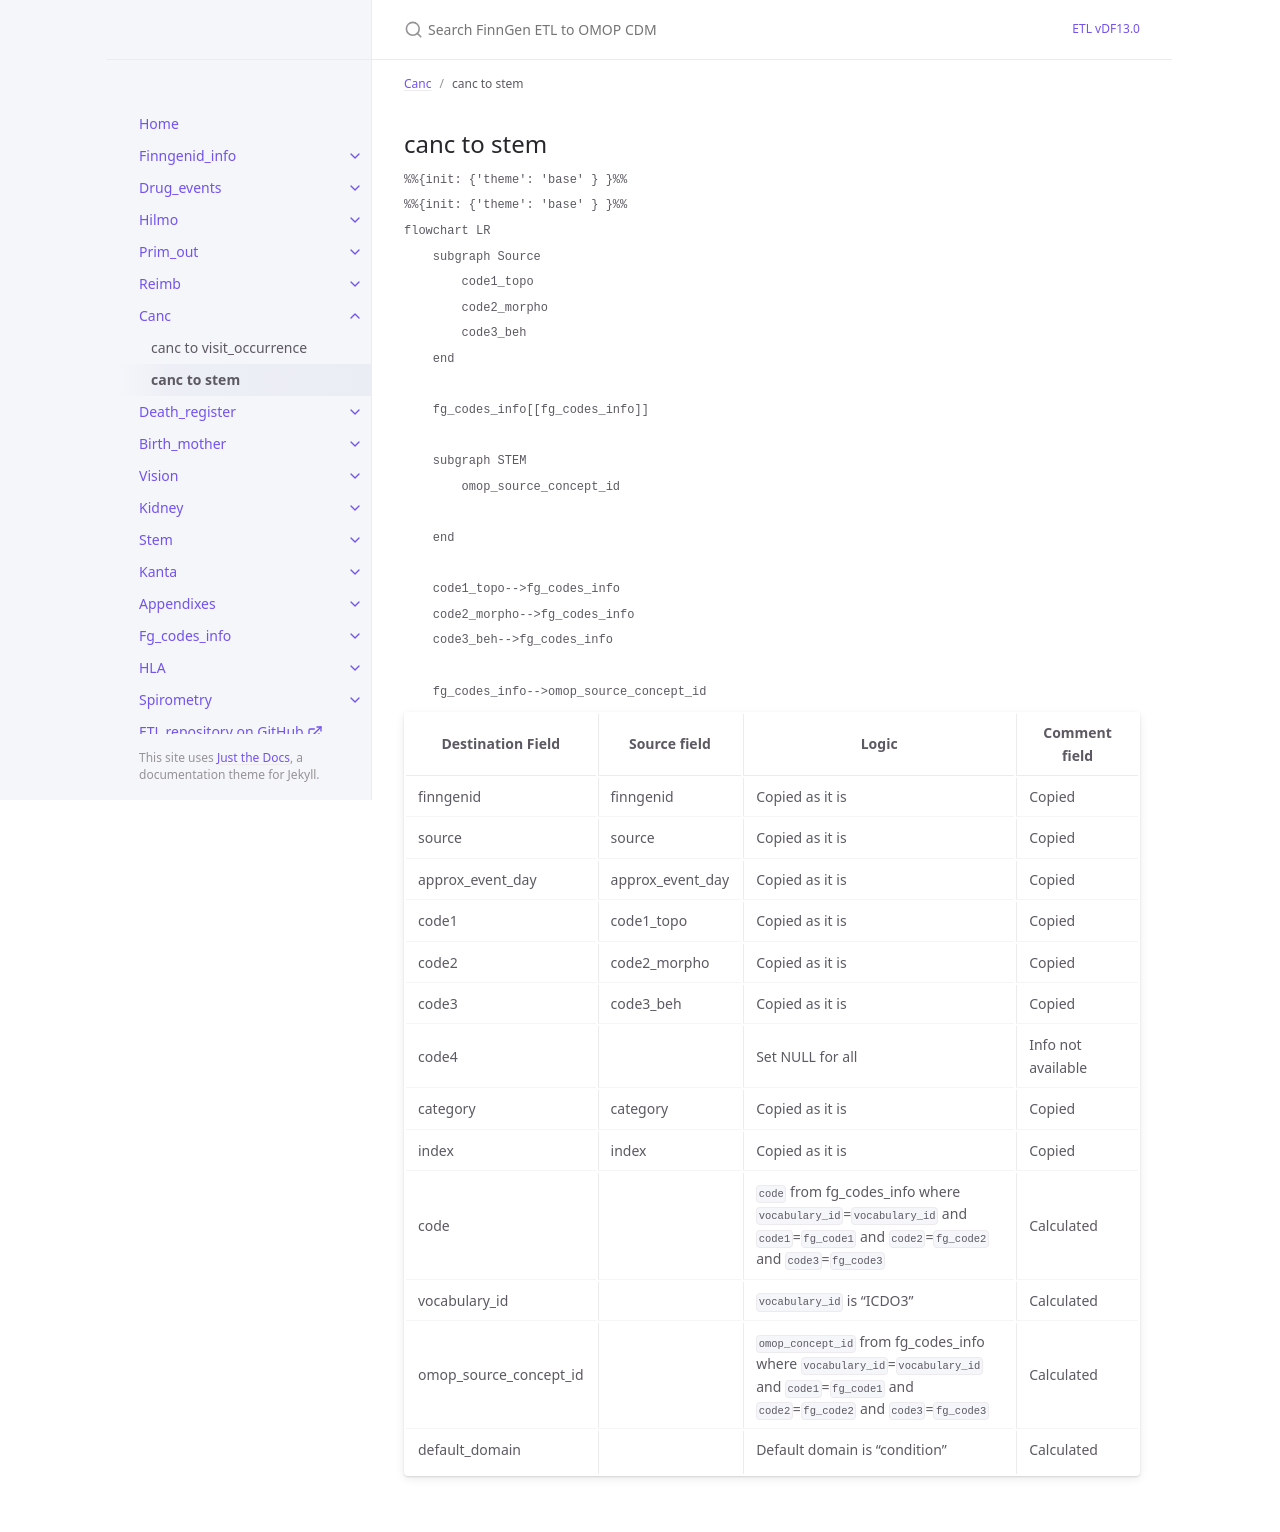

repository: FINNGEN/ETL · page: dev/canc_to_stem.html · generator: jekyll

---
title: canc to stem
layout: default
parent: Canc
nav_order: 2
---

## canc to stem

```mermaid
%%{init: {'theme': 'base' } }%%
%%{init: {'theme': 'base' } }%%
flowchart LR
    subgraph Source
        code1_topo
        code2_morpho
        code3_beh
    end

    fg_codes_info[[fg_codes_info]]

    subgraph STEM
        omop_source_concept_id

    end

    code1_topo-->fg_codes_info
    code2_morpho-->fg_codes_info
    code3_beh-->fg_codes_info
    
    fg_codes_info-->omop_source_concept_id
```

| Destination Field | Source field | Logic | Comment field |
| --- | --- | --- | --- |
| finngenid | finngenid | Copied as it is | Copied |
| source | source |  Copied as it is | Copied |
| approx_event_day | approx_event_day | Copied as it is | Copied |
| code1 | code1_topo | Copied as it is | Copied |
| code2 | code2_morpho | Copied as it is | Copied |
| code3 | code3_beh | Copied as it is | Copied |
| code4 | | Set NULL for all | Info not available   |
| category | category | Copied as it is | Copied |
| index | index | Copied as it is | Copied |
| code |  |`code` from fg_codes_info where `vocabulary_id`=`vocabulary_id` and `code1`=`fg_code1` and `code2`=`fg_code2` and `code3`=`fg_code3` | Calculated|
| vocabulary_id |  | `vocabulary_id` is "ICDO3" | Calculated |
| omop_source_concept_id | | `omop_concept_id` from fg_codes_info where `vocabulary_id`=`vocabulary_id` and `code1`=`fg_code1` and `code2`=`fg_code2` and `code3`=`fg_code3` | Calculated|
| default_domain |  | Default domain is "condition"| Calculated |
